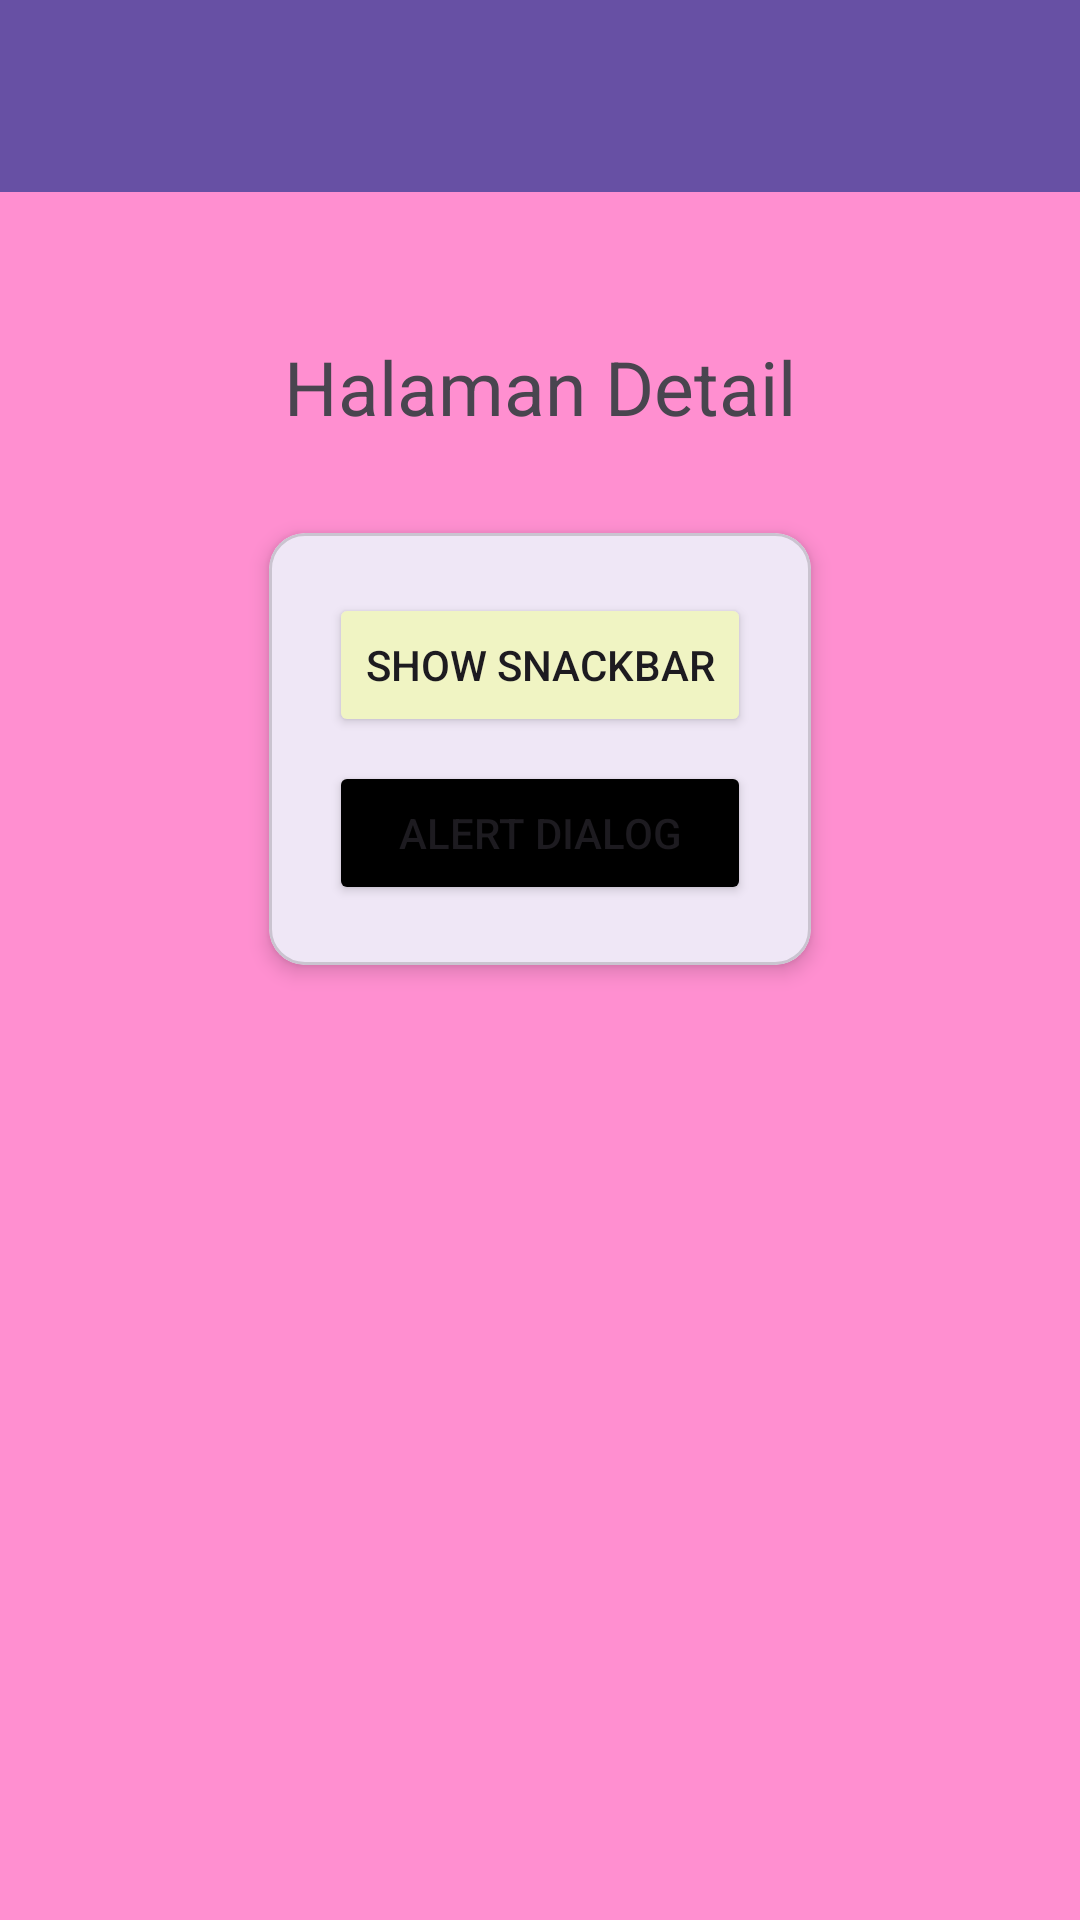

Write the Android layout XML for this screen, with the resource values it uses.
<!-- AndroidManifest.xml: application theme Theme.Dellaapps -->
<!-- res/layout/activity_fourth.xml -->
<?xml version="1.0" encoding="utf-8"?>
<androidx.constraintlayout.widget.ConstraintLayout xmlns:android="http://schemas.android.com/apk/res/android"
    xmlns:app="http://schemas.android.com/apk/res-auto"
    xmlns:tools="http://schemas.android.com/tools"
    android:id="@+id/main"
    android:layout_width="match_parent"
    android:layout_height="match_parent"
    android:background="#FF8FD0"
    tools:context=".Home.pertemuan_4.FourthActivity">

    <androidx.appcompat.widget.Toolbar
        android:id="@+id/toolbar"
        android:layout_width="match_parent"
        android:layout_height="?attr/actionBarSize"
        android:background="?attr/colorPrimary"
        app:titleTextColor="@android:color/white"
        app:layout_constraintTop_toTopOf="parent" />

    <TextView
        android:id="@+id/textView5"
        android:layout_width="wrap_content"
        android:layout_height="wrap_content"
        android:layout_marginTop="48dp"
        android:text="Halaman Detail"
        android:textSize="25sp"
        app:layout_constraintEnd_toEndOf="parent"
        app:layout_constraintStart_toStartOf="parent"
        app:layout_constraintTop_toBottomOf="@+id/toolbar" />

    <com.google.android.material.card.MaterialCardView
        android:id="@+id/materialCardView"
        android:layout_width="wrap_content"
        android:layout_height="wrap_content"
        android:layout_marginTop="32dp"
        app:cardElevation="4dp"
        app:cardCornerRadius="12dp"
        app:layout_constraintEnd_toEndOf="parent"
        app:layout_constraintStart_toStartOf="parent"
        app:layout_constraintTop_toBottomOf="@+id/textView5">

        <LinearLayout
            android:layout_width="wrap_content"
            android:layout_height="wrap_content"
            android:orientation="vertical"
            android:padding="20dp"
            android:gravity="center">

            <Button
                android:id="@+id/btnShowSnackbar"
                android:layout_width="match_parent"
                android:layout_height="wrap_content"
                android:backgroundTint="#F0F4C3"
                android:text="Show Snackbar" />

            <Button
                android:id="@+id/btnShowAlertDialog"
                android:layout_width="match_parent"
                android:layout_height="wrap_content"
                android:layout_marginTop="8dp"
                android:backgroundTint="@color/black"
                android:text="Alert Dialog" />

        </LinearLayout>

    </com.google.android.material.card.MaterialCardView>

</androidx.constraintlayout.widget.ConstraintLayout>
<!-- resources referenced by this layout -->
<resources>
  <style name="Theme.Dellaapps" parent="Base.Theme.Dellaapps" />
  <style name="Base.Theme.Dellaapps" parent="Theme.Material3.DayNight.NoActionBar">
          
          
      </style>
  <!-- not gathered from this repository: default colours our renderer supplied (Android Studio template values) -->
  <color name="black">#FF000000</color>
</resources>
